The GitHub repository afifnasir/CNN-Star-Fruit-Disease-Image-Recognition contains a labelled image folder "dataset" with 2 categories: healthy fruit, unhealthy fruit. Examples follow, each with its label.

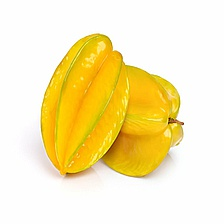
Label: healthy fruit

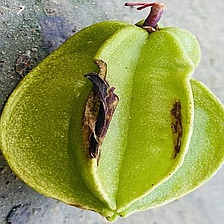
Label: unhealthy fruit

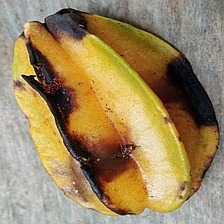
Label: unhealthy fruit

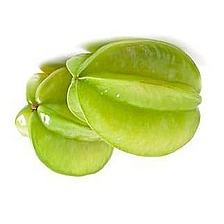
Label: healthy fruit

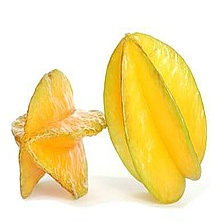
Label: healthy fruit

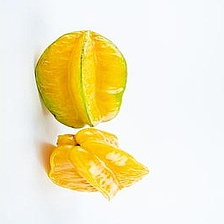
Label: healthy fruit
